Labelled photos from "Data", an image-classification folder in Youngjincha/HQCNN_Crack62K. The possible labels are: crack, concrete surface.

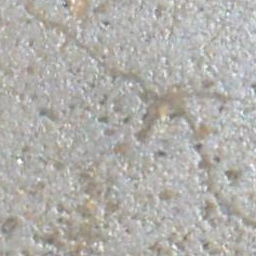
Label: crack

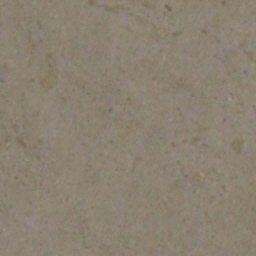
Label: concrete surface

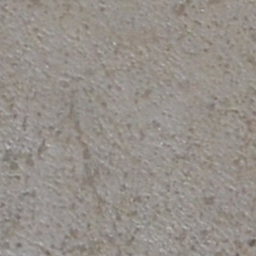
Label: concrete surface

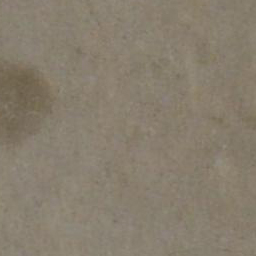
Label: concrete surface

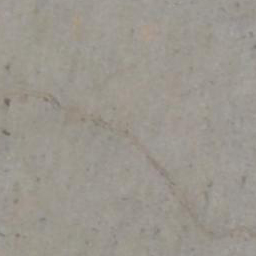
Label: crack

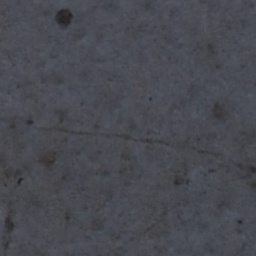
Label: crack
